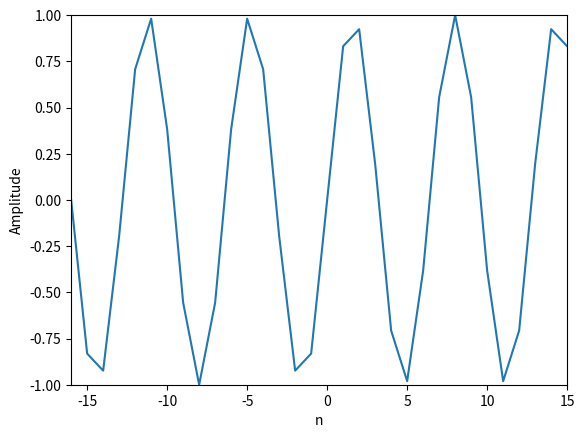

Reproduce this figure in Python.
import matplotlib.pyplot as plt
import numpy as np

N = 32
k = 5
n = np.arange(-N/2, N/2)
s = np.exp(1j * 2 * np.pi * k *n / N)

#complex sine wave
plt.plot(n, np.imag(s))
plt.axis([-N/2, N/2-1, -1, 1])
plt.xlabel('n')
plt.ylabel('Amplitude')
plt.show()

